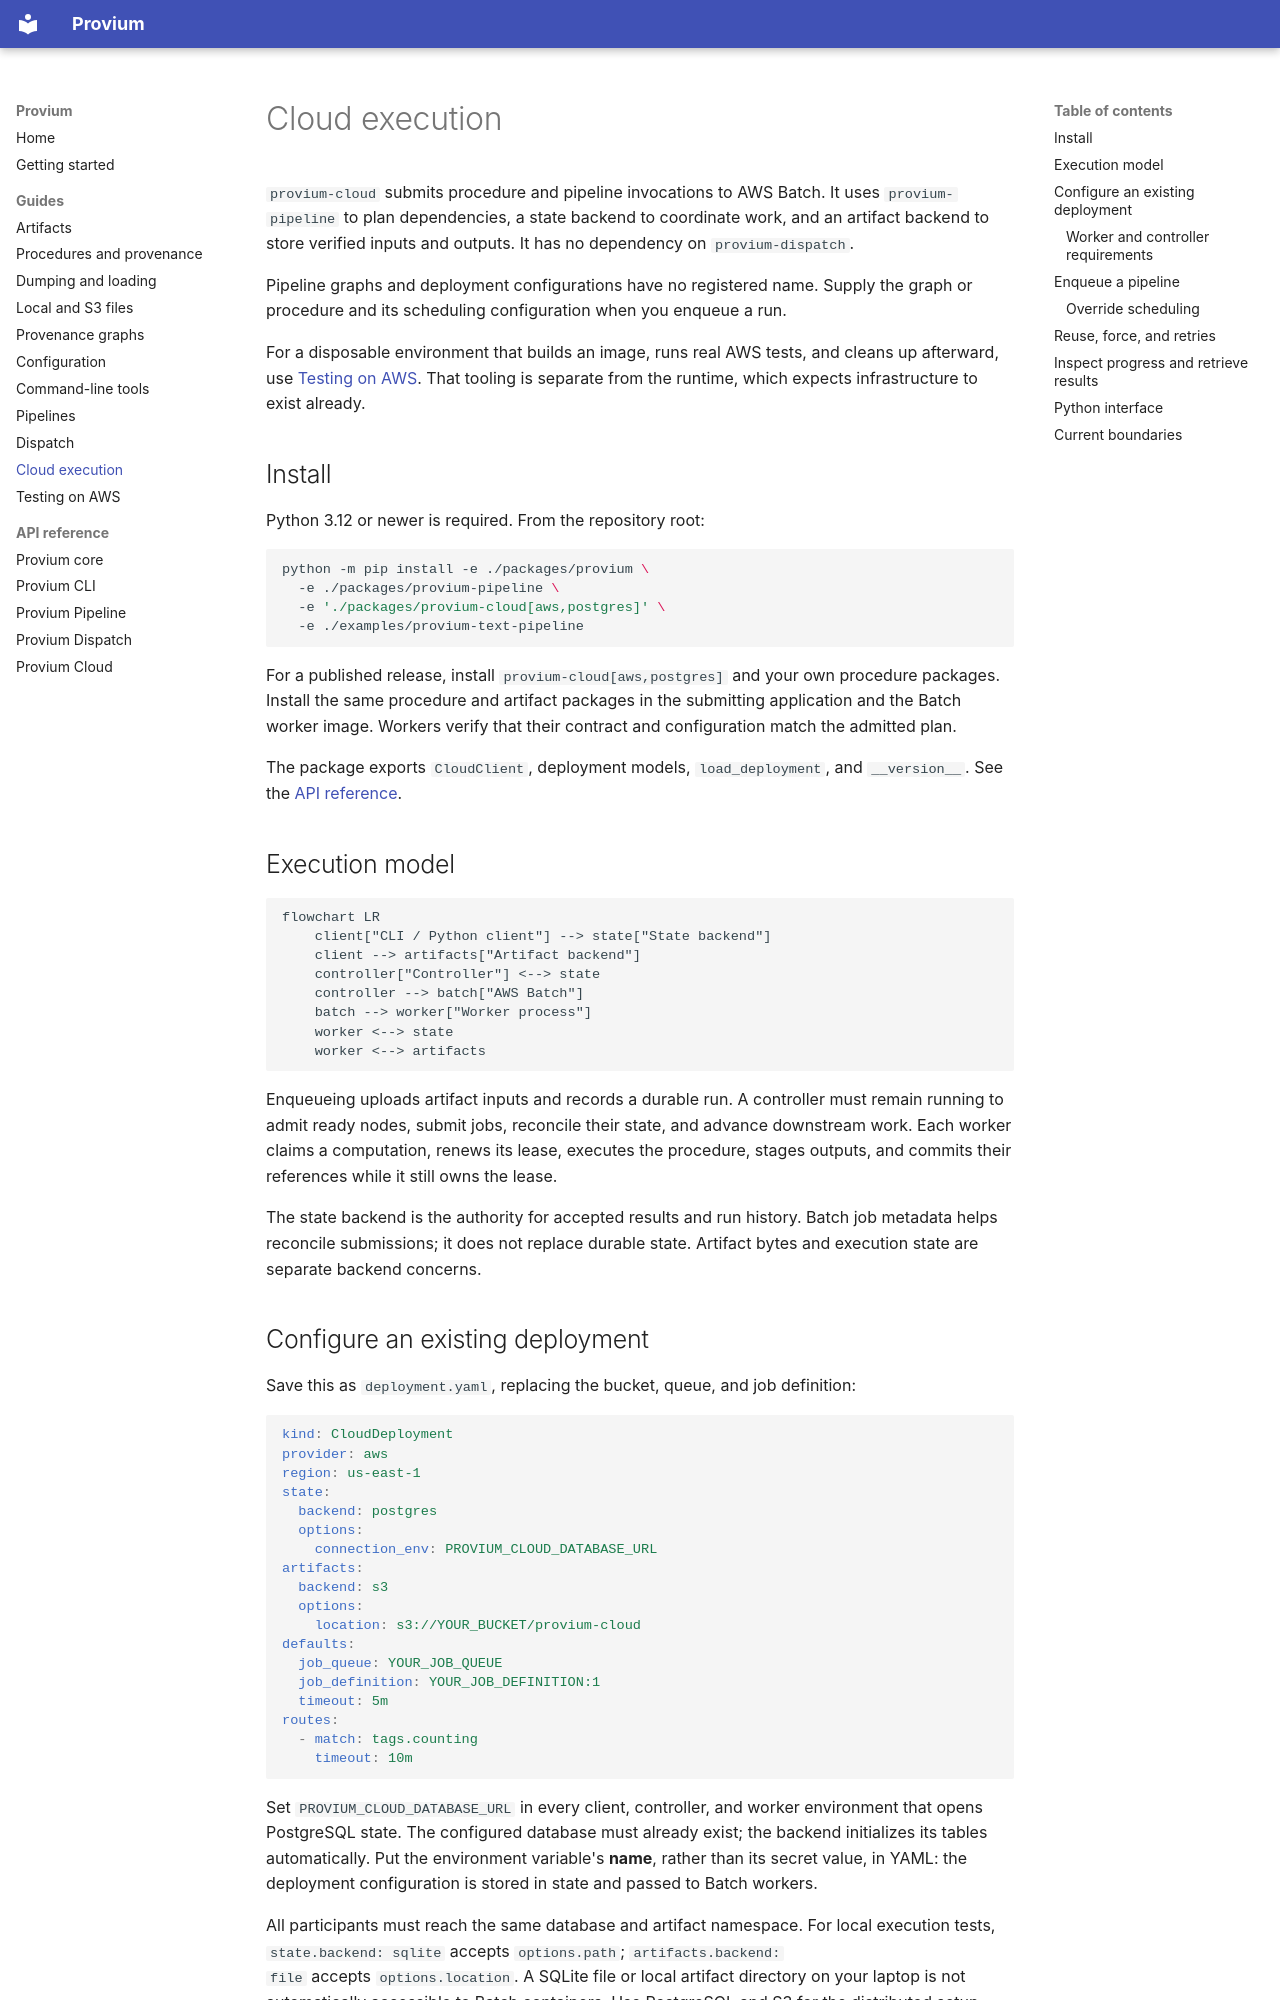

repository: Project-Provium/provium · page: guides/cloud/index.html · generator: mkdocs

# Cloud execution

`provium-cloud` submits procedure and pipeline invocations to AWS Batch. It uses
`provium-pipeline` to plan dependencies, a state backend to coordinate work, and an
artifact backend to store verified inputs and outputs. It has no dependency on
`provium-dispatch`.

Pipeline graphs and deployment configurations have no registered name. Supply the
graph or procedure and its scheduling configuration when you enqueue a run.

For a disposable environment that builds an image, runs real AWS tests, and cleans
up afterward, use [Testing on AWS](cloud-testing.md). That tooling is separate from
the runtime, which expects infrastructure to exist already.

## Install

Python 3.12 or newer is required. From the repository root:

```bash
python -m pip install -e ./packages/provium \
  -e ./packages/provium-pipeline \
  -e './packages/provium-cloud[aws,postgres]' \
  -e ./examples/provium-text-pipeline
```

For a published release, install `provium-cloud[aws,postgres]` and your own procedure
packages. Install the same procedure and artifact packages in the submitting
application and the Batch worker image. Workers verify that their contract and
configuration match the admitted plan.

The package exports `CloudClient`, deployment models, `load_deployment`, and
`__version__`. See the [API reference](../reference/provium-cloud.md).

## Execution model

```mermaid
flowchart LR
    client["CLI / Python client"] --> state["State backend"]
    client --> artifacts["Artifact backend"]
    controller["Controller"] <--> state
    controller --> batch["AWS Batch"]
    batch --> worker["Worker process"]
    worker <--> state
    worker <--> artifacts
```

Enqueueing uploads artifact inputs and records a durable run. A controller must
remain running to admit ready nodes, submit jobs, reconcile their state, and
advance downstream work. Each worker claims a computation, renews its lease,
executes the procedure, stages outputs, and commits their references while it
still owns the lease.

The state backend is the authority for accepted results and run history. Batch
job metadata helps reconcile submissions; it does not replace durable state.
Artifact bytes and execution state are separate backend concerns.
